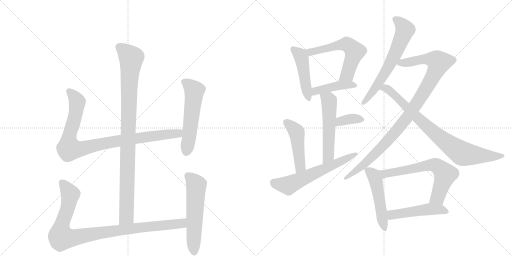
t = 0.00 s
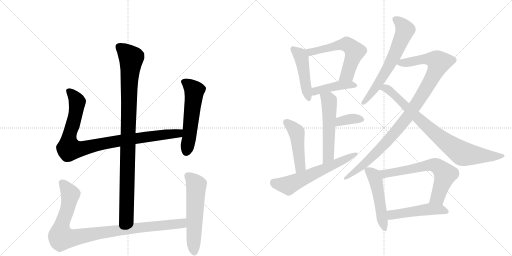
t = 2.81 s
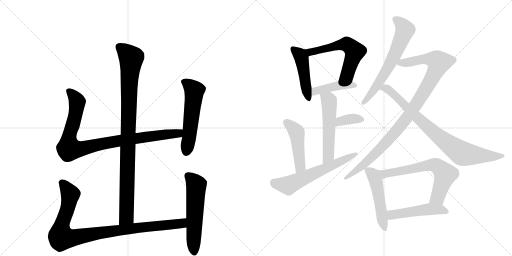
t = 5.62 s
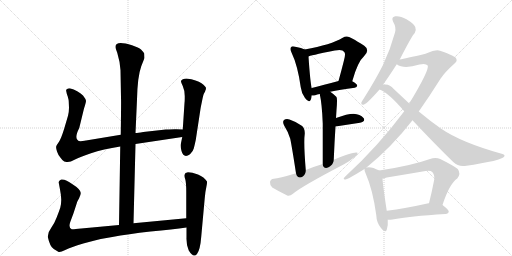
t = 8.43 s
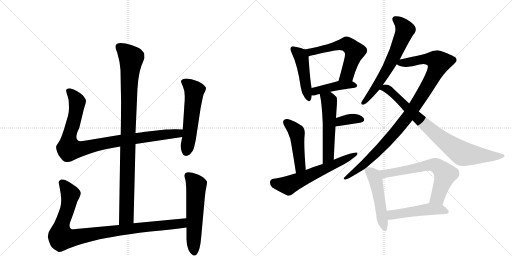
t = 11.25 s
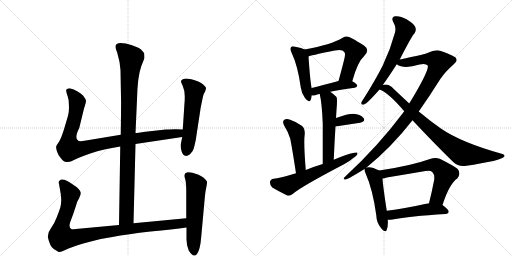
t = 14.06 s

The animated SVG that drew these frames (rendered in a browser with its animation timeline set to each time). Animation: 18 CSS @keyframes rules; one cycle of 14.06 s.

<svg version="1.1" viewBox="0 0 2048 1024" xmlns="http://www.w3.org/2000/svg">
  <g stroke="lightgray" stroke-dasharray="1,1" stroke-width="1" transform="scale(4, 4)">
    <line x1="0" y1="0" x2="256" y2="256"></line>
    <line x1="256" y1="0" x2="0" y2="256"></line>
    <line x1="128" y1="0" x2="128" y2="256"></line>
    <line x1="0" y1="128" x2="256" y2="128"></line>
    <line x1="256" y1="0" x2="512" y2="256"></line>
    <line x1="512" y1="0" x2="256" y2="256"></line>
    <line x1="384" y1="0" x2="384" y2="256"></line>
    <line x1="256" y1="128" x2="512" y2="128"></line>
  </g>
<g transform="scale(1, -1) translate(0, -850)">
   <style type="text/css">
    @keyframes keyframes0 {
      from {
       stroke: black;
       stroke-dashoffset: 994;
       stroke-width: 128;
       }
       76% {
       animation-timing-function: step-end;
       stroke: black;
       stroke-dashoffset: 0;
       stroke-width: 128;
       }
       to {
       stroke: black;
       stroke-width: 1024;
       }
       }
       #make-me-a-hanzi-animation-0 {
         animation: keyframes0 1.058919s both;
         animation-delay: 0.000000s;
         animation-timing-function: linear;
       }
    @keyframes keyframes1 {
      from {
       stroke: black;
       stroke-dashoffset: 956;
       stroke-width: 128;
       }
       76% {
       animation-timing-function: step-end;
       stroke: black;
       stroke-dashoffset: 0;
       stroke-width: 128;
       }
       to {
       stroke: black;
       stroke-width: 1024;
       }
       }
       #make-me-a-hanzi-animation-1 {
         animation: keyframes1 1.027995s both;
         animation-delay: 1.058919s;
         animation-timing-function: linear;
       }
    @keyframes keyframes2 {
      from {
       stroke: black;
       stroke-dashoffset: 559;
       stroke-width: 128;
       }
       65% {
       animation-timing-function: step-end;
       stroke: black;
       stroke-dashoffset: 0;
       stroke-width: 128;
       }
       to {
       stroke: black;
       stroke-width: 1024;
       }
       }
       #make-me-a-hanzi-animation-2 {
         animation: keyframes2 0.704915s both;
         animation-delay: 2.086914s;
         animation-timing-function: linear;
       }
    @keyframes keyframes3 {
      from {
       stroke: black;
       stroke-dashoffset: 993;
       stroke-width: 128;
       }
       76% {
       animation-timing-function: step-end;
       stroke: black;
       stroke-dashoffset: 0;
       stroke-width: 128;
       }
       to {
       stroke: black;
       stroke-width: 1024;
       }
       }
       #make-me-a-hanzi-animation-3 {
         animation: keyframes3 1.058105s both;
         animation-delay: 2.791829s;
         animation-timing-function: linear;
       }
    @keyframes keyframes4 {
      from {
       stroke: black;
       stroke-dashoffset: 577;
       stroke-width: 128;
       }
       65% {
       animation-timing-function: step-end;
       stroke: black;
       stroke-dashoffset: 0;
       stroke-width: 128;
       }
       to {
       stroke: black;
       stroke-width: 1024;
       }
       }
       #make-me-a-hanzi-animation-4 {
         animation: keyframes4 0.719564s both;
         animation-delay: 3.849935s;
         animation-timing-function: linear;
       }
    @keyframes keyframes5 {
      from {
       stroke: black;
       stroke-dashoffset: 469;
       stroke-width: 128;
       }
       60% {
       animation-timing-function: step-end;
       stroke: black;
       stroke-dashoffset: 0;
       stroke-width: 128;
       }
       to {
       stroke: black;
       stroke-width: 1024;
       }
       }
       #make-me-a-hanzi-animation-5 {
         animation: keyframes5 0.631673s both;
         animation-delay: 4.569499s;
         animation-timing-function: linear;
       }
    @keyframes keyframes6 {
      from {
       stroke: black;
       stroke-dashoffset: 593;
       stroke-width: 128;
       }
       66% {
       animation-timing-function: step-end;
       stroke: black;
       stroke-dashoffset: 0;
       stroke-width: 128;
       }
       to {
       stroke: black;
       stroke-width: 1024;
       }
       }
       #make-me-a-hanzi-animation-6 {
         animation: keyframes6 0.732585s both;
         animation-delay: 5.201172s;
         animation-timing-function: linear;
       }
    @keyframes keyframes7 {
      from {
       stroke: black;
       stroke-dashoffset: 429;
       stroke-width: 128;
       }
       58% {
       animation-timing-function: step-end;
       stroke: black;
       stroke-dashoffset: 0;
       stroke-width: 128;
       }
       to {
       stroke: black;
       stroke-width: 1024;
       }
       }
       #make-me-a-hanzi-animation-7 {
         animation: keyframes7 0.599121s both;
         animation-delay: 5.933757s;
         animation-timing-function: linear;
       }
    @keyframes keyframes8 {
      from {
       stroke: black;
       stroke-dashoffset: 542;
       stroke-width: 128;
       }
       64% {
       animation-timing-function: step-end;
       stroke: black;
       stroke-dashoffset: 0;
       stroke-width: 128;
       }
       to {
       stroke: black;
       stroke-width: 1024;
       }
       }
       #make-me-a-hanzi-animation-8 {
         animation: keyframes8 0.691081s both;
         animation-delay: 6.532878s;
         animation-timing-function: linear;
       }
    @keyframes keyframes9 {
      from {
       stroke: black;
       stroke-dashoffset: 360;
       stroke-width: 128;
       }
       54% {
       animation-timing-function: step-end;
       stroke: black;
       stroke-dashoffset: 0;
       stroke-width: 128;
       }
       to {
       stroke: black;
       stroke-width: 1024;
       }
       }
       #make-me-a-hanzi-animation-9 {
         animation: keyframes9 0.542969s both;
         animation-delay: 7.223958s;
         animation-timing-function: linear;
       }
    @keyframes keyframes10 {
      from {
       stroke: black;
       stroke-dashoffset: 472;
       stroke-width: 128;
       }
       61% {
       animation-timing-function: step-end;
       stroke: black;
       stroke-dashoffset: 0;
       stroke-width: 128;
       }
       to {
       stroke: black;
       stroke-width: 1024;
       }
       }
       #make-me-a-hanzi-animation-10 {
         animation: keyframes10 0.634115s both;
         animation-delay: 7.766927s;
         animation-timing-function: linear;
       }
    @keyframes keyframes11 {
      from {
       stroke: black;
       stroke-dashoffset: 617;
       stroke-width: 128;
       }
       67% {
       animation-timing-function: step-end;
       stroke: black;
       stroke-dashoffset: 0;
       stroke-width: 128;
       }
       to {
       stroke: black;
       stroke-width: 1024;
       }
       }
       #make-me-a-hanzi-animation-11 {
         animation: keyframes11 0.752116s both;
         animation-delay: 8.401042s;
         animation-timing-function: linear;
       }
    @keyframes keyframes12 {
      from {
       stroke: black;
       stroke-dashoffset: 651;
       stroke-width: 128;
       }
       68% {
       animation-timing-function: step-end;
       stroke: black;
       stroke-dashoffset: 0;
       stroke-width: 128;
       }
       to {
       stroke: black;
       stroke-width: 1024;
       }
       }
       #make-me-a-hanzi-animation-12 {
         animation: keyframes12 0.779785s both;
         animation-delay: 9.153158s;
         animation-timing-function: linear;
       }
    @keyframes keyframes13 {
      from {
       stroke: black;
       stroke-dashoffset: 1023;
       stroke-width: 128;
       }
       77% {
       animation-timing-function: step-end;
       stroke: black;
       stroke-dashoffset: 0;
       stroke-width: 128;
       }
       to {
       stroke: black;
       stroke-width: 1024;
       }
       }
       #make-me-a-hanzi-animation-13 {
         animation: keyframes13 1.082520s both;
         animation-delay: 9.932943s;
         animation-timing-function: linear;
       }
    @keyframes keyframes14 {
      from {
       stroke: black;
       stroke-dashoffset: 841;
       stroke-width: 128;
       }
       73% {
       animation-timing-function: step-end;
       stroke: black;
       stroke-dashoffset: 0;
       stroke-width: 128;
       }
       to {
       stroke: black;
       stroke-width: 1024;
       }
       }
       #make-me-a-hanzi-animation-14 {
         animation: keyframes14 0.934408s both;
         animation-delay: 11.015462s;
         animation-timing-function: linear;
       }
    @keyframes keyframes15 {
      from {
       stroke: black;
       stroke-dashoffset: 508;
       stroke-width: 128;
       }
       62% {
       animation-timing-function: step-end;
       stroke: black;
       stroke-dashoffset: 0;
       stroke-width: 128;
       }
       to {
       stroke: black;
       stroke-width: 1024;
       }
       }
       #make-me-a-hanzi-animation-15 {
         animation: keyframes15 0.663411s both;
         animation-delay: 11.949870s;
         animation-timing-function: linear;
       }
    @keyframes keyframes16 {
      from {
       stroke: black;
       stroke-dashoffset: 662;
       stroke-width: 128;
       }
       68% {
       animation-timing-function: step-end;
       stroke: black;
       stroke-dashoffset: 0;
       stroke-width: 128;
       }
       to {
       stroke: black;
       stroke-width: 1024;
       }
       }
       #make-me-a-hanzi-animation-16 {
         animation: keyframes16 0.788737s both;
         animation-delay: 12.613281s;
         animation-timing-function: linear;
       }
    @keyframes keyframes17 {
      from {
       stroke: black;
       stroke-dashoffset: 497;
       stroke-width: 128;
       }
       62% {
       animation-timing-function: step-end;
       stroke: black;
       stroke-dashoffset: 0;
       stroke-width: 128;
       }
       to {
       stroke: black;
       stroke-width: 1024;
       }
       }
       #make-me-a-hanzi-animation-17 {
         animation: keyframes17 0.654460s both;
         animation-delay: 13.402018s;
         animation-timing-function: linear;
       }
</style>
<path d="M 534 -43 L 542 274 L 542 318 L 548 452 Q 550 544 565 585 L 578 618 L 577 636 Q 572 644 564 652 Q 556 659 528 669 Q 462 689 462 663 Q 461 658 469 639 Q 480 603 482 569 L 484 460 Q 485 449 483 311 L 481 264 L 476 -50 C 476 -80 533 -73 534 -43 Z" fill="lightgray"></path> 
<path d="M 542 274 L 729 302 C 759 306 761 331 731 332 L 706 333 Q 703 334 663 332 L 573 322 Q 551 318 542 318 L 483 311 L 344 288 Q 318 283 313 287 Q 296 297 317 338 L 336 416 Q 344 440 344 447 Q 343 454 332 468 Q 312 488 279 497 Q 270 497 269 494 Q 263 493 265 485 Q 266 477 271 464 Q 275 450 275 443 L 276 419 Q 276 403 272 387 L 257 336 Q 245 297 236 283 Q 226 269 225 265 Q 223 260 228 244 Q 233 228 243 218 Q 251 206 257 204 L 266 202 Q 280 200 298 211 Q 315 221 364 237 Q 412 253 481 264 L 542 274 Z" fill="lightgray"></path> 
<path d="M 729 302 L 723 273 Q 721 265 726 246 Q 735 215 760 233 Q 772 244 775 256 Q 778 267 783 290 L 801 408 Q 802 417 808 445 Q 813 472 817 478 Q 821 484 821 487 L 823 491 L 824 498 Q 824 503 806 517 Q 788 530 746 536 Q 728 536 724 526 Q 723 524 731 506 Q 739 488 739 466 Q 739 443 738 438 L 731 332 L 729 302 Z" fill="lightgray"></path> 
<path d="M 745 -23 L 534 -43 L 476 -50 L 325 -64 Q 293 -68 287 -67 Q 273 -62 281 -38 L 294 -3 L 308 40 Q 308 42 316 56 Q 323 70 323 78 Q 322 93 290 113 Q 261 135 245 132 Q 239 130 237 126 Q 234 121 235 119 L 240 92 Q 245 67 245 51 Q 245 34 241 19 Q 236 4 227 -19 Q 218 -43 205 -61 Q 191 -79 191 -97 Q 200 -138 215 -146 L 233 -157 Q 238 -162 261 -150 Q 284 -139 333 -124 Q 382 -110 403 -106 L 449 -98 Q 511 -86 602 -76 Q 692 -67 746 -60 C 776 -56 775 -20 745 -23 Z" fill="lightgray"></path> 
<path d="M 742 158 L 738 151 Q 736 146 741 133 Q 745 119 745 83 L 745 -23 L 746 -60 L 746 -100 Q 745 -131 755 -152 Q 774 -183 788 -166 Q 801 -149 805 -96 L 819 58 Q 821 83 825 100 Q 829 117 828 124 Q 817 142 792 152 Q 767 161 752 161 Q 744 159 742 158 Z" fill="lightgray"></path> 
<path d="M 1219 652 Q 1207 658 1181 663 Q 1168 667 1165 662 Q 1158 656 1166 640 Q 1191 588 1203 501 Q 1206 476 1220 458 Q 1236 436 1243 451 Q 1246 458 1247 468 L 1247 498 Q 1241 519 1234 624 C 1232 646 1232 646 1219 652 Z" fill="lightgray"></path> 
<path d="M 1409 525 Q 1431 604 1456 625 Q 1481 650 1457 667 Q 1396 706 1387 704 Q 1378 704 1371 699 Q 1325 671 1219 652 C 1189 647 1206 614 1234 624 Q 1235 627 1339 648 Q 1370 655 1377 642 Q 1384 636 1375 605 Q 1366 569 1354 526 C 1346 497 1401 496 1409 525 Z" fill="lightgray"></path> 
<path d="M 1321 483 Q 1358 492 1419 499 Q 1428 500 1429 508 Q 1429 514 1409 525 C 1391 536 1383 534 1354 526 Q 1293 510 1247 498 C 1218 490 1217 469 1247 468 Q 1253 467 1261 469 Q 1268 472 1279 474 L 1321 483 Z" fill="lightgray"></path> 
<path d="M 1335 211 Q 1338 284 1342 344 L 1344 378 Q 1345 394 1346 410 Q 1350 456 1346 462 Q 1333 475 1321 483 C 1297 501 1273 503 1279 474 Q 1288 434 1291 356 Q 1291 299 1291 194 C 1291 164 1334 181 1335 211 Z" fill="lightgray"></path> 
<path d="M 1342 344 L 1440 359 Q 1464 366 1454 378 Q 1441 393 1414 395 Q 1390 395 1344 378 C 1316 368 1312 339 1342 344 Z" fill="lightgray"></path> 
<path d="M 1223 170 Q 1214 279 1219 315 Q 1220 337 1207 347 Q 1185 363 1158 372 Q 1145 376 1136 370 Q 1129 364 1136 349 Q 1152 324 1161 295 Q 1167 267 1184 157 C 1189 127 1225 140 1223 170 Z" fill="lightgray"></path> 
<path d="M 1184 157 Q 1115 136 1095 135 Q 1082 134 1080 122 Q 1079 109 1089 100 Q 1114 85 1149 68 Q 1159 65 1172 75 Q 1202 102 1376 193 Q 1400 206 1417 221 Q 1430 228 1430 239 Q 1420 246 1335 211 L 1291 194 Q 1257 184 1223 170 L 1184 157 Z" fill="lightgray"></path> 
<path d="M 1599 612 Q 1648 708 1659 718 Q 1666 730 1661 742 Q 1657 754 1626 773 Q 1599 788 1581 785 Q 1563 782 1573 762 Q 1586 740 1580 720 Q 1562 653 1531 588 Q 1500 527 1455 456 Q 1448 446 1445 439 Q 1444 429 1456 432 Q 1469 436 1518 492 L 1531 510 Q 1549 534 1587 593 L 1599 612 Z" fill="lightgray"></path> 
<path d="M 1466 180 Q 1566 261 1650 369 L 1675 404 Q 1718 465 1762 535 Q 1781 563 1816 594 Q 1831 606 1825 615 Q 1824 625 1760 647 Q 1747 654 1702 635 Q 1621 616 1599 612 C 1570 606 1561 604 1587 593 Q 1615 572 1678 592 Q 1703 598 1711 588 Q 1718 570 1637 436 L 1617 405 Q 1512 264 1381 144 Q 1368 131 1382 132 Q 1392 133 1458 174 L 1466 180 Z" fill="lightgray"></path> 
<path d="M 1650 369 Q 1738 275 1813 202 Q 1832 183 1859 186 Q 2009 208 2017 224 Q 2021 231 2010 234 Q 1844 280 1762 337 Q 1722 365 1675 404 L 1637 436 Q 1607 464 1574 495 Q 1561 511 1542 512 Q 1535 512 1531 510 C 1501 508 1491 505 1518 492 Q 1554 479 1617 405 L 1650 369 Z" fill="lightgray"></path> 
<path d="M 1517 168 Q 1483 186 1466 180 C 1457 179 1457 179 1458 174 Q 1457 168 1463 155 Q 1491 92 1505 -10 Q 1506 -41 1524 -62 Q 1542 -84 1547 -69 Q 1553 -54 1551 -29 L 1547 7 Q 1532 104 1530 136 C 1528 162 1528 162 1517 168 Z" fill="lightgray"></path> 
<path d="M 1770 30 Q 1797 114 1829 136 Q 1845 155 1831 174 Q 1815 187 1761 214 Q 1742 223 1720 214 Q 1645 187 1517 168 C 1487 163 1501 130 1530 136 Q 1537 137 1547 140 Q 1626 153 1702 166 Q 1721 170 1729 162 Q 1739 152 1737 132 Q 1727 80 1716 37 C 1709 8 1761 2 1770 30 Z" fill="lightgray"></path> 
<path d="M 1551 -29 Q 1558 -30 1570 -28 Q 1637 -15 1782 -6 Q 1794 -5 1795 4 Q 1795 11 1770 30 L 1716 37 Q 1715 37 1714 37 Q 1620 16 1547 7 C 1517 3 1521 -28 1551 -29 Z" fill="lightgray"></path> 
      <clipPath id="make-me-a-hanzi-clip-0">
      <path d="M 534 -43 L 542 274 L 542 318 L 548 452 Q 550 544 565 585 L 578 618 L 577 636 Q 572 644 564 652 Q 556 659 528 669 Q 462 689 462 663 Q 461 658 469 639 Q 480 603 482 569 L 484 460 Q 485 449 483 311 L 481 264 L 476 -50 C 476 -80 533 -73 534 -43 Z" fill="lightgray"></path>
      </clipPath>
      <path clip-path="url(#make-me-a-hanzi-clip-0)" d="M 475 664 L 525 617 L 517 531 L 506 -17 L 482 -42 " fill="none" id="make-me-a-hanzi-animation-0" stroke-dasharray="866 1732" stroke-linecap="round"></path>

      <clipPath id="make-me-a-hanzi-clip-1">
      <path d="M 542 274 L 729 302 C 759 306 761 331 731 332 L 706 333 Q 703 334 663 332 L 573 322 Q 551 318 542 318 L 483 311 L 344 288 Q 318 283 313 287 Q 296 297 317 338 L 336 416 Q 344 440 344 447 Q 343 454 332 468 Q 312 488 279 497 Q 270 497 269 494 Q 263 493 265 485 Q 266 477 271 464 Q 275 450 275 443 L 276 419 Q 276 403 272 387 L 257 336 Q 245 297 236 283 Q 226 269 225 265 Q 223 260 228 244 Q 233 228 243 218 Q 251 206 257 204 L 266 202 Q 280 200 298 211 Q 315 221 364 237 Q 412 253 481 264 L 542 274 Z" fill="lightgray"></path>
      </clipPath>
      <path clip-path="url(#make-me-a-hanzi-clip-1)" d="M 277 485 L 309 443 L 295 364 L 276 301 L 276 255 L 328 255 L 479 288 L 702 315 L 724 325 " fill="none" id="make-me-a-hanzi-animation-1" stroke-dasharray="828 1656" stroke-linecap="round"></path>

      <clipPath id="make-me-a-hanzi-clip-2">
      <path d="M 729 302 L 723 273 Q 721 265 726 246 Q 735 215 760 233 Q 772 244 775 256 Q 778 267 783 290 L 801 408 Q 802 417 808 445 Q 813 472 817 478 Q 821 484 821 487 L 823 491 L 824 498 Q 824 503 806 517 Q 788 530 746 536 Q 728 536 724 526 Q 723 524 731 506 Q 739 488 739 466 Q 739 443 738 438 L 731 332 L 729 302 Z" fill="lightgray"></path>
      </clipPath>
      <path clip-path="url(#make-me-a-hanzi-clip-2)" d="M 733 525 L 752 514 L 777 487 L 746 245 " fill="none" id="make-me-a-hanzi-animation-2" stroke-dasharray="431 862" stroke-linecap="round"></path>

      <clipPath id="make-me-a-hanzi-clip-3">
      <path d="M 745 -23 L 534 -43 L 476 -50 L 325 -64 Q 293 -68 287 -67 Q 273 -62 281 -38 L 294 -3 L 308 40 Q 308 42 316 56 Q 323 70 323 78 Q 322 93 290 113 Q 261 135 245 132 Q 239 130 237 126 Q 234 121 235 119 L 240 92 Q 245 67 245 51 Q 245 34 241 19 Q 236 4 227 -19 Q 218 -43 205 -61 Q 191 -79 191 -97 Q 200 -138 215 -146 L 233 -157 Q 238 -162 261 -150 Q 284 -139 333 -124 Q 382 -110 403 -106 L 449 -98 Q 511 -86 602 -76 Q 692 -67 746 -60 C 776 -56 775 -20 745 -23 Z" fill="lightgray"></path>
      </clipPath>
      <path clip-path="url(#make-me-a-hanzi-clip-3)" d="M 249 119 L 281 68 L 270 13 L 245 -56 L 246 -100 L 290 -102 L 500 -67 L 702 -47 L 729 -42 L 738 -29 " fill="none" id="make-me-a-hanzi-animation-3" stroke-dasharray="865 1730" stroke-linecap="round"></path>

      <clipPath id="make-me-a-hanzi-clip-4">
      <path d="M 742 158 L 738 151 Q 736 146 741 133 Q 745 119 745 83 L 745 -23 L 746 -60 L 746 -100 Q 745 -131 755 -152 Q 774 -183 788 -166 Q 801 -149 805 -96 L 819 58 Q 821 83 825 100 Q 829 117 828 124 Q 817 142 792 152 Q 767 161 752 161 Q 744 159 742 158 Z" fill="lightgray"></path>
      </clipPath>
      <path clip-path="url(#make-me-a-hanzi-clip-4)" d="M 750 149 L 785 109 L 777 -159 " fill="none" id="make-me-a-hanzi-animation-4" stroke-dasharray="449 898" stroke-linecap="round"></path>

      <clipPath id="make-me-a-hanzi-clip-5">
      <path d="M 1219 652 Q 1207 658 1181 663 Q 1168 667 1165 662 Q 1158 656 1166 640 Q 1191 588 1203 501 Q 1206 476 1220 458 Q 1236 436 1243 451 Q 1246 458 1247 468 L 1247 498 Q 1241 519 1234 624 C 1232 646 1232 646 1219 652 Z" fill="lightgray"></path>
      </clipPath>
      <path clip-path="url(#make-me-a-hanzi-clip-5)" d="M 1172 654 L 1200 630 L 1209 610 L 1232 458 " fill="none" id="make-me-a-hanzi-animation-5" stroke-dasharray="341 682" stroke-linecap="round"></path>

      <clipPath id="make-me-a-hanzi-clip-6">
      <path d="M 1409 525 Q 1431 604 1456 625 Q 1481 650 1457 667 Q 1396 706 1387 704 Q 1378 704 1371 699 Q 1325 671 1219 652 C 1189 647 1206 614 1234 624 Q 1235 627 1339 648 Q 1370 655 1377 642 Q 1384 636 1375 605 Q 1366 569 1354 526 C 1346 497 1401 496 1409 525 Z" fill="lightgray"></path>
      </clipPath>
      <path clip-path="url(#make-me-a-hanzi-clip-6)" d="M 1230 649 L 1241 641 L 1379 673 L 1409 657 L 1419 644 L 1389 552 L 1361 532 " fill="none" id="make-me-a-hanzi-animation-6" stroke-dasharray="465 930" stroke-linecap="round"></path>

      <clipPath id="make-me-a-hanzi-clip-7">
      <path d="M 1321 483 Q 1358 492 1419 499 Q 1428 500 1429 508 Q 1429 514 1409 525 C 1391 536 1383 534 1354 526 Q 1293 510 1247 498 C 1218 490 1217 469 1247 468 Q 1253 467 1261 469 Q 1268 472 1279 474 L 1321 483 Z" fill="lightgray"></path>
      </clipPath>
      <path clip-path="url(#make-me-a-hanzi-clip-7)" d="M 1254 476 L 1271 488 L 1333 504 L 1402 512 L 1420 507 " fill="none" id="make-me-a-hanzi-animation-7" stroke-dasharray="301 602" stroke-linecap="round"></path>

      <clipPath id="make-me-a-hanzi-clip-8">
      <path d="M 1335 211 Q 1338 284 1342 344 L 1344 378 Q 1345 394 1346 410 Q 1350 456 1346 462 Q 1333 475 1321 483 C 1297 501 1273 503 1279 474 Q 1288 434 1291 356 Q 1291 299 1291 194 C 1291 164 1334 181 1335 211 Z" fill="lightgray"></path>
      </clipPath>
      <path clip-path="url(#make-me-a-hanzi-clip-8)" d="M 1287 470 L 1314 450 L 1317 439 L 1314 236 L 1296 203 " fill="none" id="make-me-a-hanzi-animation-8" stroke-dasharray="414 828" stroke-linecap="round"></path>

      <clipPath id="make-me-a-hanzi-clip-9">
      <path d="M 1342 344 L 1440 359 Q 1464 366 1454 378 Q 1441 393 1414 395 Q 1390 395 1344 378 C 1316 368 1312 339 1342 344 Z" fill="lightgray"></path>
      </clipPath>
      <path clip-path="url(#make-me-a-hanzi-clip-9)" d="M 1348 349 L 1356 360 L 1374 368 L 1410 375 L 1444 371 " fill="none" id="make-me-a-hanzi-animation-9" stroke-dasharray="232 464" stroke-linecap="round"></path>

      <clipPath id="make-me-a-hanzi-clip-10">
      <path d="M 1223 170 Q 1214 279 1219 315 Q 1220 337 1207 347 Q 1185 363 1158 372 Q 1145 376 1136 370 Q 1129 364 1136 349 Q 1152 324 1161 295 Q 1167 267 1184 157 C 1189 127 1225 140 1223 170 Z" fill="lightgray"></path>
      </clipPath>
      <path clip-path="url(#make-me-a-hanzi-clip-10)" d="M 1145 361 L 1187 320 L 1201 185 L 1187 169 " fill="none" id="make-me-a-hanzi-animation-10" stroke-dasharray="344 688" stroke-linecap="round"></path>

      <clipPath id="make-me-a-hanzi-clip-11">
      <path d="M 1184 157 Q 1115 136 1095 135 Q 1082 134 1080 122 Q 1079 109 1089 100 Q 1114 85 1149 68 Q 1159 65 1172 75 Q 1202 102 1376 193 Q 1400 206 1417 221 Q 1430 228 1430 239 Q 1420 246 1335 211 L 1291 194 Q 1257 184 1223 170 L 1184 157 Z" fill="lightgray"></path>
      </clipPath>
      <path clip-path="url(#make-me-a-hanzi-clip-11)" d="M 1095 120 L 1153 108 L 1427 235 " fill="none" id="make-me-a-hanzi-animation-11" stroke-dasharray="489 978" stroke-linecap="round"></path>

      <clipPath id="make-me-a-hanzi-clip-12">
      <path d="M 1599 612 Q 1648 708 1659 718 Q 1666 730 1661 742 Q 1657 754 1626 773 Q 1599 788 1581 785 Q 1563 782 1573 762 Q 1586 740 1580 720 Q 1562 653 1531 588 Q 1500 527 1455 456 Q 1448 446 1445 439 Q 1444 429 1456 432 Q 1469 436 1518 492 L 1531 510 Q 1549 534 1587 593 L 1599 612 Z" fill="lightgray"></path>
      </clipPath>
      <path clip-path="url(#make-me-a-hanzi-clip-12)" d="M 1582 772 L 1606 754 L 1620 731 L 1613 709 L 1554 581 L 1487 476 L 1453 440 " fill="none" id="make-me-a-hanzi-animation-12" stroke-dasharray="523 1046" stroke-linecap="round"></path>

      <clipPath id="make-me-a-hanzi-clip-13">
      <path d="M 1466 180 Q 1566 261 1650 369 L 1675 404 Q 1718 465 1762 535 Q 1781 563 1816 594 Q 1831 606 1825 615 Q 1824 625 1760 647 Q 1747 654 1702 635 Q 1621 616 1599 612 C 1570 606 1561 604 1587 593 Q 1615 572 1678 592 Q 1703 598 1711 588 Q 1718 570 1637 436 L 1617 405 Q 1512 264 1381 144 Q 1368 131 1382 132 Q 1392 133 1458 174 L 1466 180 Z" fill="lightgray"></path>
      </clipPath>
      <path clip-path="url(#make-me-a-hanzi-clip-13)" d="M 1595 595 L 1695 615 L 1723 614 L 1756 601 L 1708 502 L 1607 352 L 1473 207 L 1383 138 " fill="none" id="make-me-a-hanzi-animation-13" stroke-dasharray="895 1790" stroke-linecap="round"></path>

      <clipPath id="make-me-a-hanzi-clip-14">
      <path d="M 1650 369 Q 1738 275 1813 202 Q 1832 183 1859 186 Q 2009 208 2017 224 Q 2021 231 2010 234 Q 1844 280 1762 337 Q 1722 365 1675 404 L 1637 436 Q 1607 464 1574 495 Q 1561 511 1542 512 Q 1535 512 1531 510 C 1501 508 1491 505 1518 492 Q 1554 479 1617 405 L 1650 369 Z" fill="lightgray"></path>
      </clipPath>
      <path clip-path="url(#make-me-a-hanzi-clip-14)" d="M 1524 494 L 1539 498 L 1552 493 L 1733 322 L 1846 238 L 1914 228 L 2011 227 " fill="none" id="make-me-a-hanzi-animation-14" stroke-dasharray="713 1426" stroke-linecap="round"></path>

      <clipPath id="make-me-a-hanzi-clip-15">
      <path d="M 1517 168 Q 1483 186 1466 180 C 1457 179 1457 179 1458 174 Q 1457 168 1463 155 Q 1491 92 1505 -10 Q 1506 -41 1524 -62 Q 1542 -84 1547 -69 Q 1553 -54 1551 -29 L 1547 7 Q 1532 104 1530 136 C 1528 162 1528 162 1517 168 Z" fill="lightgray"></path>
      </clipPath>
      <path clip-path="url(#make-me-a-hanzi-clip-15)" d="M 1467 171 L 1496 147 L 1503 130 L 1536 -63 " fill="none" id="make-me-a-hanzi-animation-15" stroke-dasharray="380 760" stroke-linecap="round"></path>

      <clipPath id="make-me-a-hanzi-clip-16">
      <path d="M 1770 30 Q 1797 114 1829 136 Q 1845 155 1831 174 Q 1815 187 1761 214 Q 1742 223 1720 214 Q 1645 187 1517 168 C 1487 163 1501 130 1530 136 Q 1537 137 1547 140 Q 1626 153 1702 166 Q 1721 170 1729 162 Q 1739 152 1737 132 Q 1727 80 1716 37 C 1709 8 1761 2 1770 30 Z" fill="lightgray"></path>
      </clipPath>
      <path clip-path="url(#make-me-a-hanzi-clip-16)" d="M 1527 166 L 1540 155 L 1552 156 L 1697 186 L 1746 188 L 1781 153 L 1751 61 L 1723 42 " fill="none" id="make-me-a-hanzi-animation-16" stroke-dasharray="534 1068" stroke-linecap="round"></path>

      <clipPath id="make-me-a-hanzi-clip-17">
      <path d="M 1551 -29 Q 1558 -30 1570 -28 Q 1637 -15 1782 -6 Q 1794 -5 1795 4 Q 1795 11 1770 30 L 1716 37 Q 1715 37 1714 37 Q 1620 16 1547 7 C 1517 3 1521 -28 1551 -29 Z" fill="lightgray"></path>
      </clipPath>
      <path clip-path="url(#make-me-a-hanzi-clip-17)" d="M 1555 -22 L 1567 -9 L 1710 13 L 1761 12 L 1787 4 " fill="none" id="make-me-a-hanzi-animation-17" stroke-dasharray="369 738" stroke-linecap="round"></path>

</g>
</svg>
